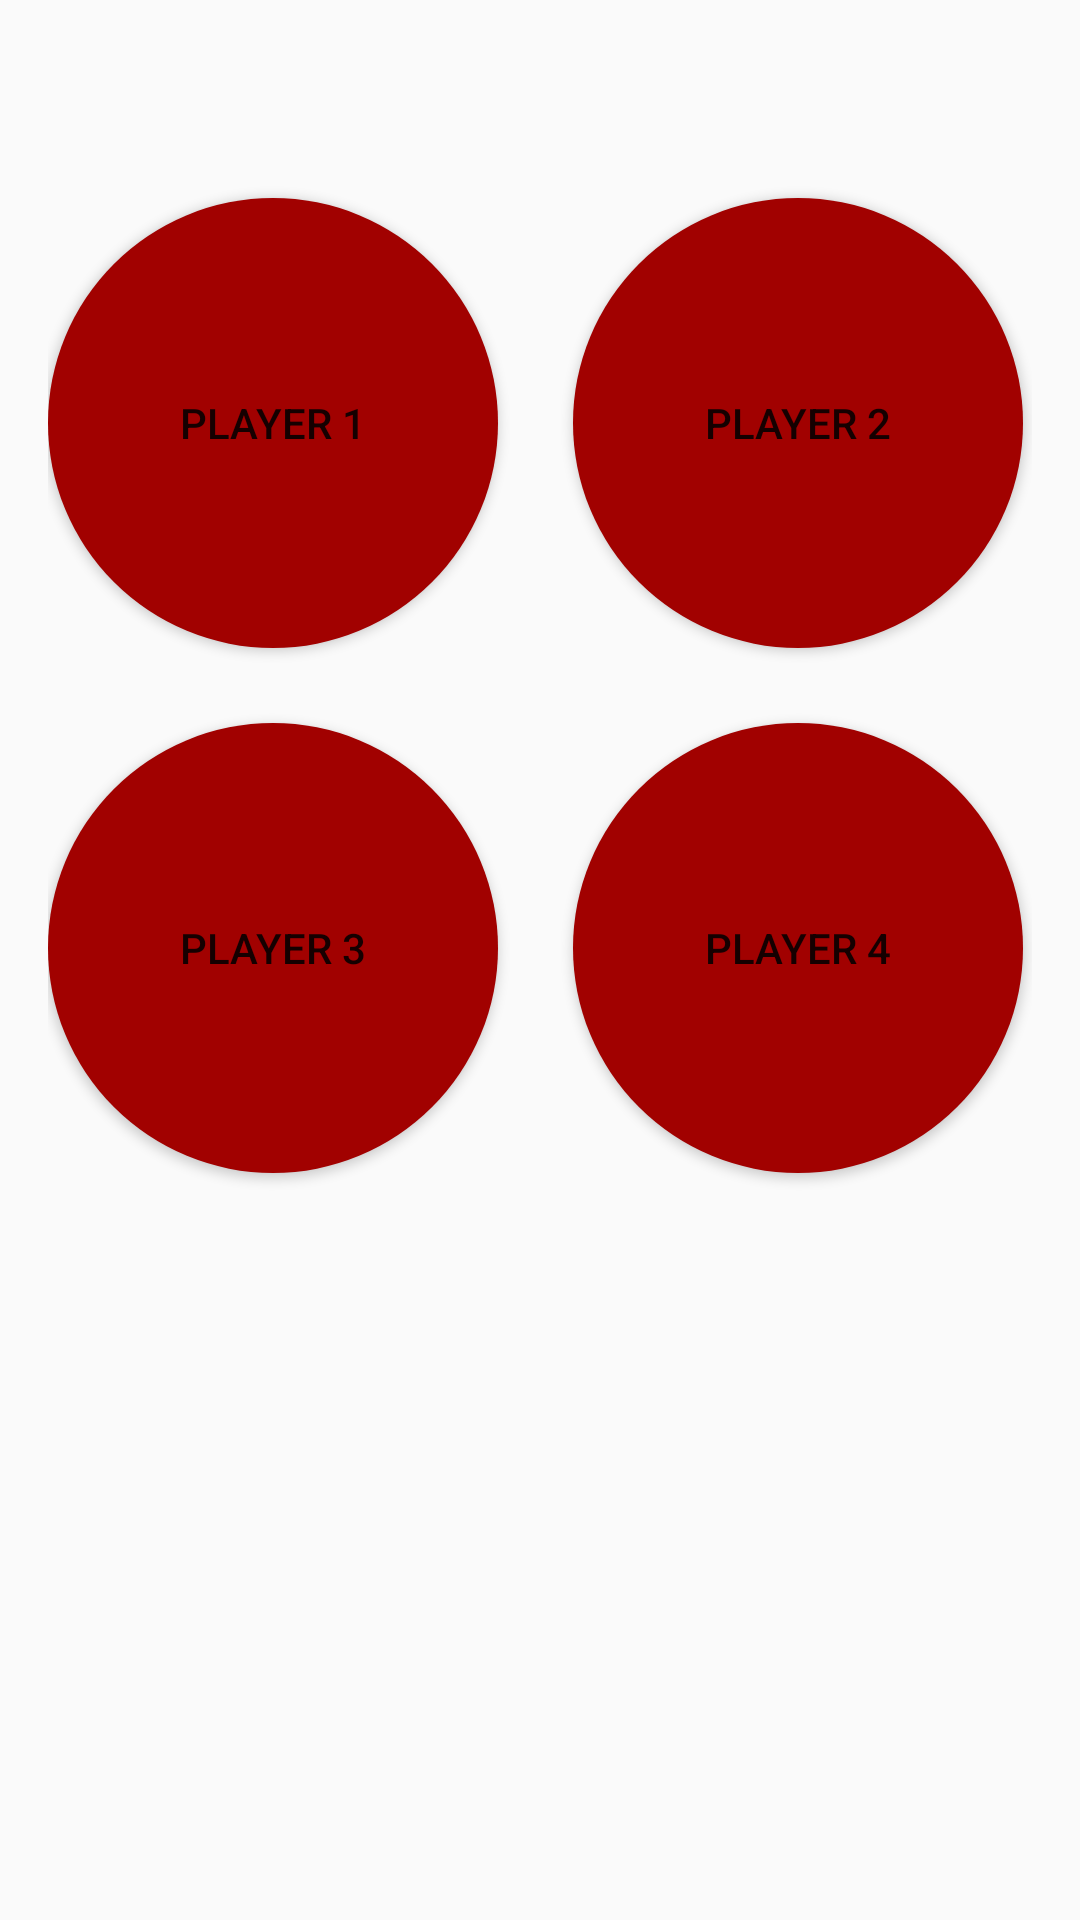

Write the Android layout XML for this screen, with the resource values it uses.
<!-- AndroidManifest.xml: application theme AppTheme -->
<!-- res/layout/activity_four_player.xml -->
<RelativeLayout xmlns:android="http://schemas.android.com/apk/res/android"
    xmlns:tools="http://schemas.android.com/tools"
    android:layout_width="match_parent"
    android:layout_height="match_parent"
    android:paddingLeft="16dp"
    android:paddingRight="16dp"
    android:paddingTop="16dp"
    android:paddingBottom="16dp"
    android:orientation="vertical">

    <Button
        android:id="@+id/player1buzzer"
        android:layout_width="150dp"
        android:layout_height="150dp"
        android:layout_marginTop="50dp"
        android:background = "@drawable/selected_state"
        android:text="@string/player1"/>

    <Button
        android:id="@+id/player2buzzer"
        android:layout_width="150dp"
        android:layout_height="150dp"
        android:layout_toRightOf="@+id/player1buzzer"
        android:layout_marginLeft="25dp"
        android:layout_marginTop="50dp"
        android:background = "@drawable/selected_state"
        android:text="@string/player2"/>

    <Button
        android:id="@+id/player3buzzer"
        android:layout_marginTop="225dp"
        android:layout_width="150dp"
        android:layout_height="150dp"
        android:background = "@drawable/selected_state"
        android:text="@string/player3"/>

    <Button
        android:id="@+id/player4buzzer"
        android:layout_marginTop="225dp"
        android:layout_marginLeft="25dp"
        android:layout_toRightOf="@+id/player3buzzer"
        android:layout_width="150dp"
        android:layout_height="150dp"
        android:background = "@drawable/selected_state"
        android:text="@string/player4"/>


</RelativeLayout>
<!-- resources referenced by this layout -->
<resources>
  <!-- drawable selected_state (drawable) -->
  <?xml version="1.0" encoding="utf-8"?>
  
  <shape xmlns:android="http://schemas.android.com/apk/res/android"
      android:shape="oval">
      <solid android:color="#A10100" />
      <size android:width="1dp"
          android:height="1dp" />
  </shape>
  <string name="player1">Player 1</string>
  <string name="player2">Player 2</string>
  <string name="player3">Player 3</string>
  <string name="player4">Player 4</string>
  <style name="AppTheme" parent="Theme.AppCompat.Light.DarkActionBar">
          
      </style>
</resources>
